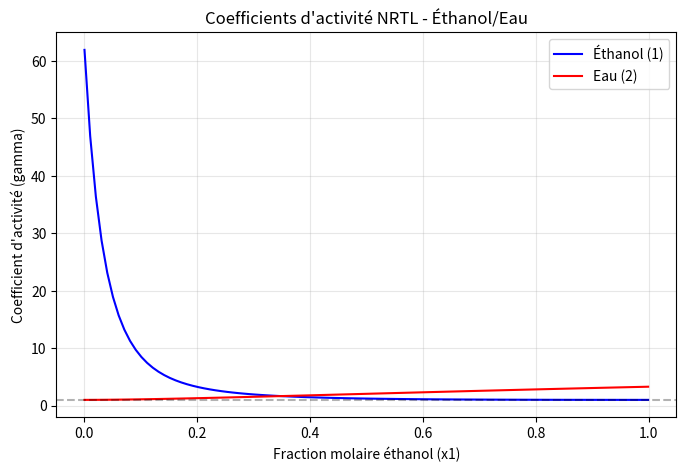

Generate this figure with matplotlib:
import numpy as np
import matplotlib.pyplot as plt

# On importe NumPy pour les calculs mathématiques (exponentielles, ln)
# et Matplotlib pour générer les graphiques des coefficients d'activité

def nrtl_binary(x1, T, a12, a21, alpha):
    """
    On définit cette fonction afin de la réutiliser pour le calcul des 
    coefficients d'activité de différents mélanges avec les paramètres de 
    l'équation NRTL : x, T, et les paramètres d'interaction a12 et a21.
    """
    # La fraction molaire totale est égale à 1 (100%)
    x2 = 1 - x1
    
    # Calcul des tau (Paramètres d'interaction binaire dépendants de T)
    tau12 = a12 / T
    tau21 = a21 / T
    
    # Calcul des G (Paramètres de non-randomness / probabilité locale)
    G12 = np.exp(-alpha * tau12)
    G21 = np.exp(-alpha * tau21)
    
    # Calcul des coefficients d'activité pour le constituant 1
    # On décompose le terme ln(gamma) en 2 parties (term1 et term2) pour plus de clarté
    term1_gamma1 = tau21 * (G21 / (x1 + x2 * G21))**2
    term2_gamma1 = tau12 * G12 / (x2 + x1 * G12)**2
    ln_gamma1 = x2**2 * (term1_gamma1 + term2_gamma1)
    
    # Calcul des coefficients d'activité pour le constituant 2
    term1_gamma2 = tau12 * (G12 / (x2 + x1 * G12))**2
    term2_gamma2 = tau21 * G21 / (x1 + x2 * G21)**2
    ln_gamma2 = x1**2 * (term1_gamma2 + term2_gamma2)
    
    # On transforme le ln(gamma) en gamma par la fonction exponentielle
    gamma1 = np.exp(ln_gamma1)
    gamma2 = np.exp(ln_gamma2)
    
    return gamma1, gamma2

# --- Application : Mélange Éthanol (1) - Eau (2) ---
T = 298.15      # Température en Kelvin (25°C)
a12 = -0.8009   # Paramètre d'interaction 1-2 (K)
a21 = 1239.5    # Paramètre d'interaction 2-1 (K)
alpha = 0.3     # Paramètre de non-randomness

# Génération d'une plage de compositions (x1 varie de 0.001 à 0.999)
x1_range = np.linspace(0.001, 0.999, 100)
gamma1_vals, gamma2_vals = nrtl_binary(x1_range, T, a12, a21, alpha)

# Note : Une fois que l'on exécute ces lignes, c'est comme si l'on avait 
# résolu l'équation complexe du modèle NRTL 100 fois d'un seul coup,
# allant de l'éthanol très dilué jusqu'à l'éthanol presque pur.

# --- Affichage des résultats (Points clés) ---
print("Résultats NRTL : Éthanol (1) - Eau (2) à 25°C")
print("-" * 50)
print(f"{'x_ethanol':<12} {'gamma_ethanol':<15} {'gamma_eau':<15}")
indices_a_afficher = [0, 24, 49, 74, 99]
for i in indices_a_afficher:
    print(f"{x1_range[i]:<12.3f} {gamma1_vals[i]:<15.4f} {gamma2_vals[i]:<15.4f}")

# --- Calcul à dilution infinie ---
# Pour l'éthanol : x1 = 0.001 (mélange à 99,9% d'eau). L'éthanol est "perdu" dans l'eau.
# Pour l'eau : x1 = 0.999 (mélange à 99,9% d'éthanol). L'eau est diluée à l'infini.
# gamma_inf ~ 4.45 signifie une forte répulsion des molécules d'éthanol par l'eau.

gamma1_inf = nrtl_binary(0.001, T, a12, a21, alpha)[0]
gamma2_inf = nrtl_binary(0.999, T, a12, a21, alpha)[1]

print("\nCoefficients à dilution infinie :")
print(f"gamma_1^inf (éthanol dans eau) = {gamma1_inf:.4f}")
print(f"gamma_2^inf (eau dans éthanol) = {gamma2_inf:.4f}")

# --- Tracé du Graphique ---

plt.figure(figsize=(8, 5))
plt.plot(x1_range, gamma1_vals, 'b-', label='Éthanol (1)')
plt.plot(x1_range, gamma2_vals, 'r-', label='Eau (2)')
plt.axhline(y=1, color='black', linestyle='--', alpha=0.3) # Ligne de l'idéalité (Raoult)
plt.xlabel('Fraction molaire éthanol (x1)')
plt.ylabel("Coefficient d'activité (gamma)")
plt.title("Coefficients d'activité NRTL - Éthanol/Eau")
plt.legend()
plt.grid(True, alpha=0.3)
plt.show()